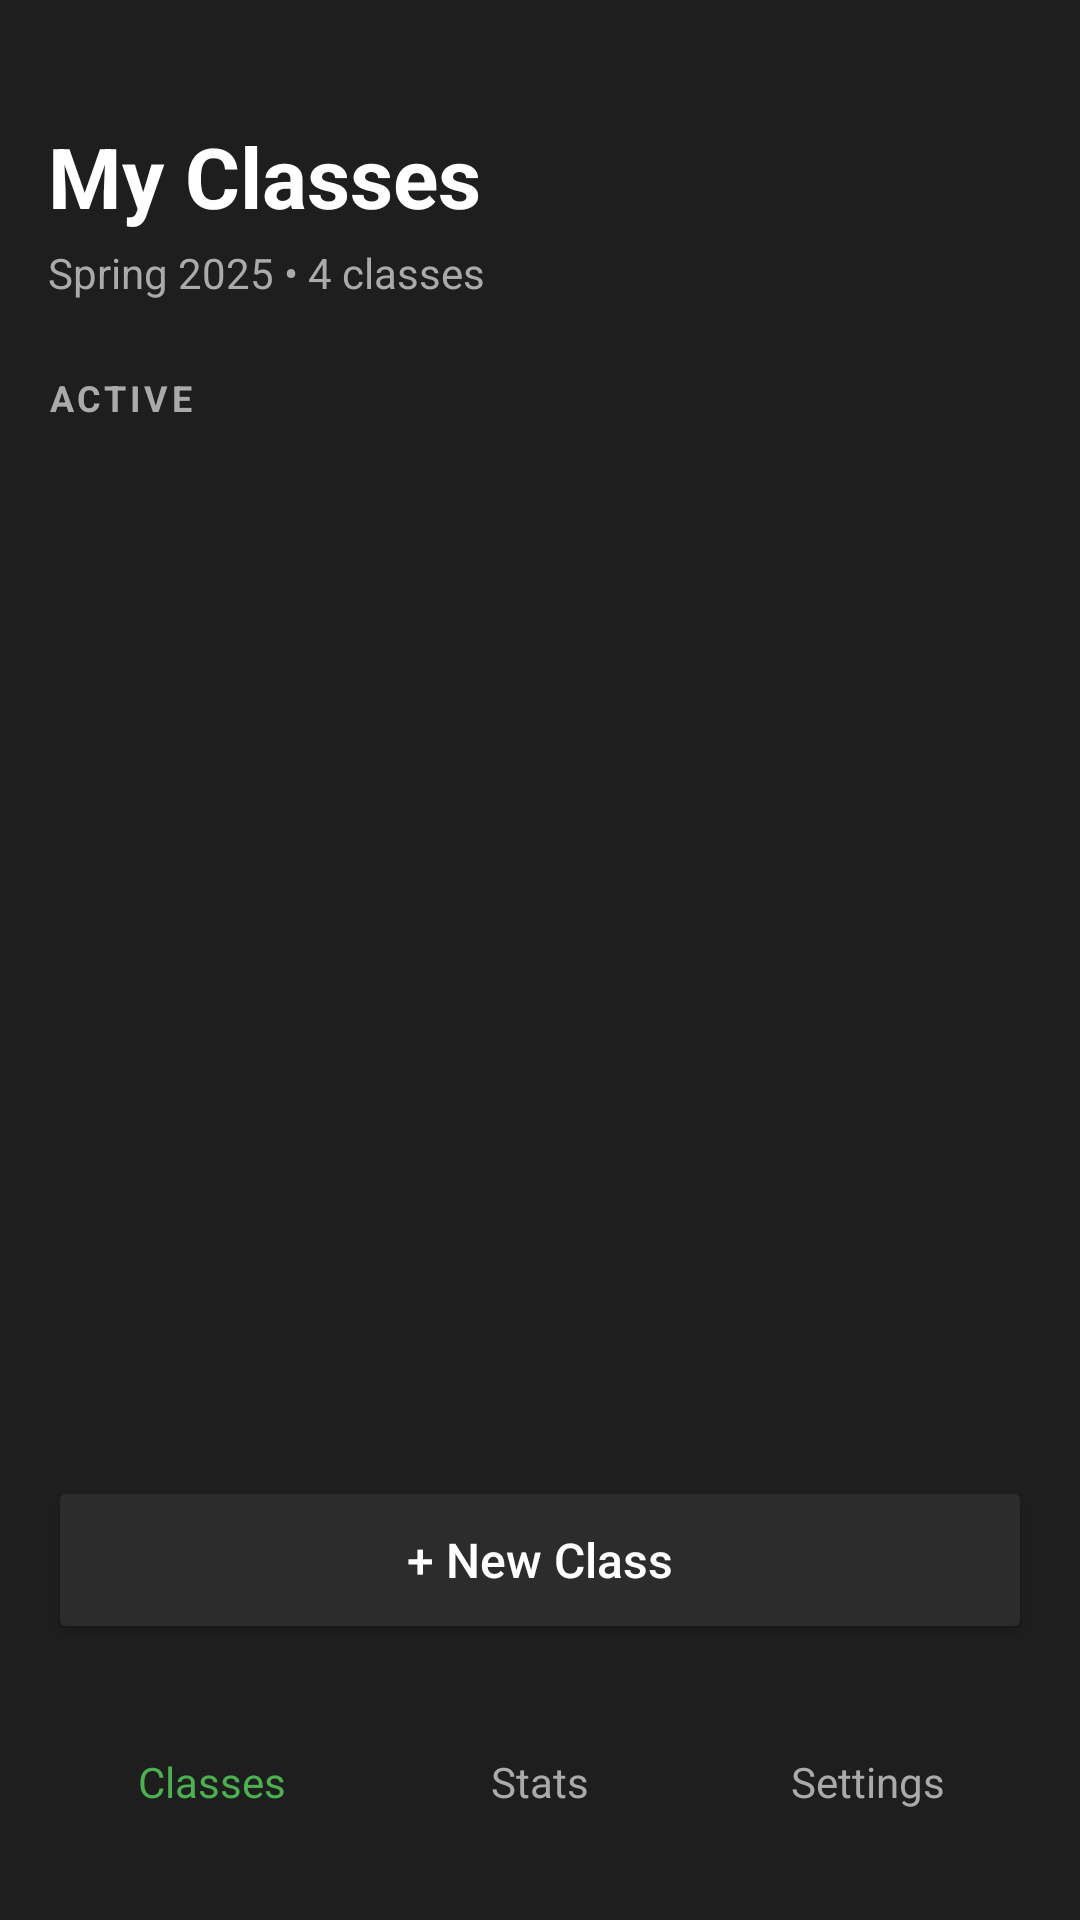

Android layout source for this screen:
<!-- AndroidManifest.xml: application theme Theme.Attendance_trackingapp -->
<!-- res/layout/activity_main.xml -->
<?xml version="1.0" encoding="utf-8"?>
<RelativeLayout xmlns:android="http://schemas.android.com/apk/res/android"
    xmlns:app="http://schemas.android.com/apk/res-auto"
    android:layout_width="match_parent"
    android:layout_height="match_parent"
    android:background="#1E1E1E"
    android:padding="16dp">

    <LinearLayout
        android:id="@+id/headerSection"
        android:layout_width="match_parent"
        android:layout_height="wrap_content"
        android:orientation="vertical"
        android:layout_marginTop="24dp">

        <TextView
            android:layout_width="wrap_content"
            android:layout_height="wrap_content"
            android:text="My Classes"
            android:textColor="#FFFFFF"
            android:textSize="28sp"
            android:textStyle="bold" />

        <TextView
            android:layout_width="wrap_content"
            android:layout_height="wrap_content"
            android:text="Spring 2025 • 4 classes"
            android:textColor="#AAAAAA"
            android:textSize="14sp"
            android:layout_marginTop="4dp" />

        <TextView
            android:layout_width="wrap_content"
            android:layout_height="wrap_content"
            android:text="ACTIVE"
            android:textColor="#AAAAAA"
            android:textSize="12sp"
            android:textStyle="bold"
            android:layout_marginTop="24dp"
            android:letterSpacing="0.1" />
    </LinearLayout>

    <androidx.recyclerview.widget.RecyclerView
        android:id="@+id/classesRecyclerView"
        android:layout_width="match_parent"
        android:layout_height="match_parent"
        android:layout_below="@id/headerSection"
        android:layout_above="@id/btnNewClass"
        android:layout_marginTop="12dp"
        android:paddingBottom="16dp"
        android:clipToPadding="false" />

    <Button
        android:id="@+id/btnNewClass"
        android:layout_width="match_parent"
        android:layout_height="56dp"
        android:layout_above="@id/bottomNav"
        android:layout_marginBottom="16dp"
        android:backgroundTint="#2C2C2C"
        android:text="+ New Class"
        android:textAllCaps="false"
        android:textColor="#FFFFFF"
        android:textSize="16sp"
        app:cornerRadius="12dp" />

    <LinearLayout
        android:id="@+id/bottomNav"
        android:layout_width="match_parent"
        android:layout_height="60dp"
        android:layout_alignParentBottom="true"
        android:orientation="horizontal"
        android:gravity="center">

        <TextView
            android:id="@+id/btnClasses"
            android:layout_width="0dp"
            android:layout_height="wrap_content"
            android:layout_weight="1"
            android:text="Classes"
            android:textColor="#4CAF50"
            android:gravity="center" />

        <TextView
            android:id="@+id/btnStats"
            android:layout_width="0dp"
            android:layout_height="wrap_content"
            android:layout_weight="1"
            android:text="Stats"
            android:textColor="#AAAAAA"
            android:gravity="center" />

        <TextView
            android:id="@+id/btnSettings"
            android:layout_width="0dp"
            android:layout_height="wrap_content"
            android:layout_weight="1"
            android:text="Settings"
            android:textColor="#AAAAAA"
            android:gravity="center" />

    </LinearLayout>

</RelativeLayout>
<!-- resources referenced by this layout -->
<resources>
  <style name="Theme.Attendance_trackingapp" parent="Base.Theme.Attendance_trackingapp" />
  <style name="Base.Theme.Attendance_trackingapp" parent="Theme.Material3.DayNight.NoActionBar">
          
          
      </style>
</resources>
